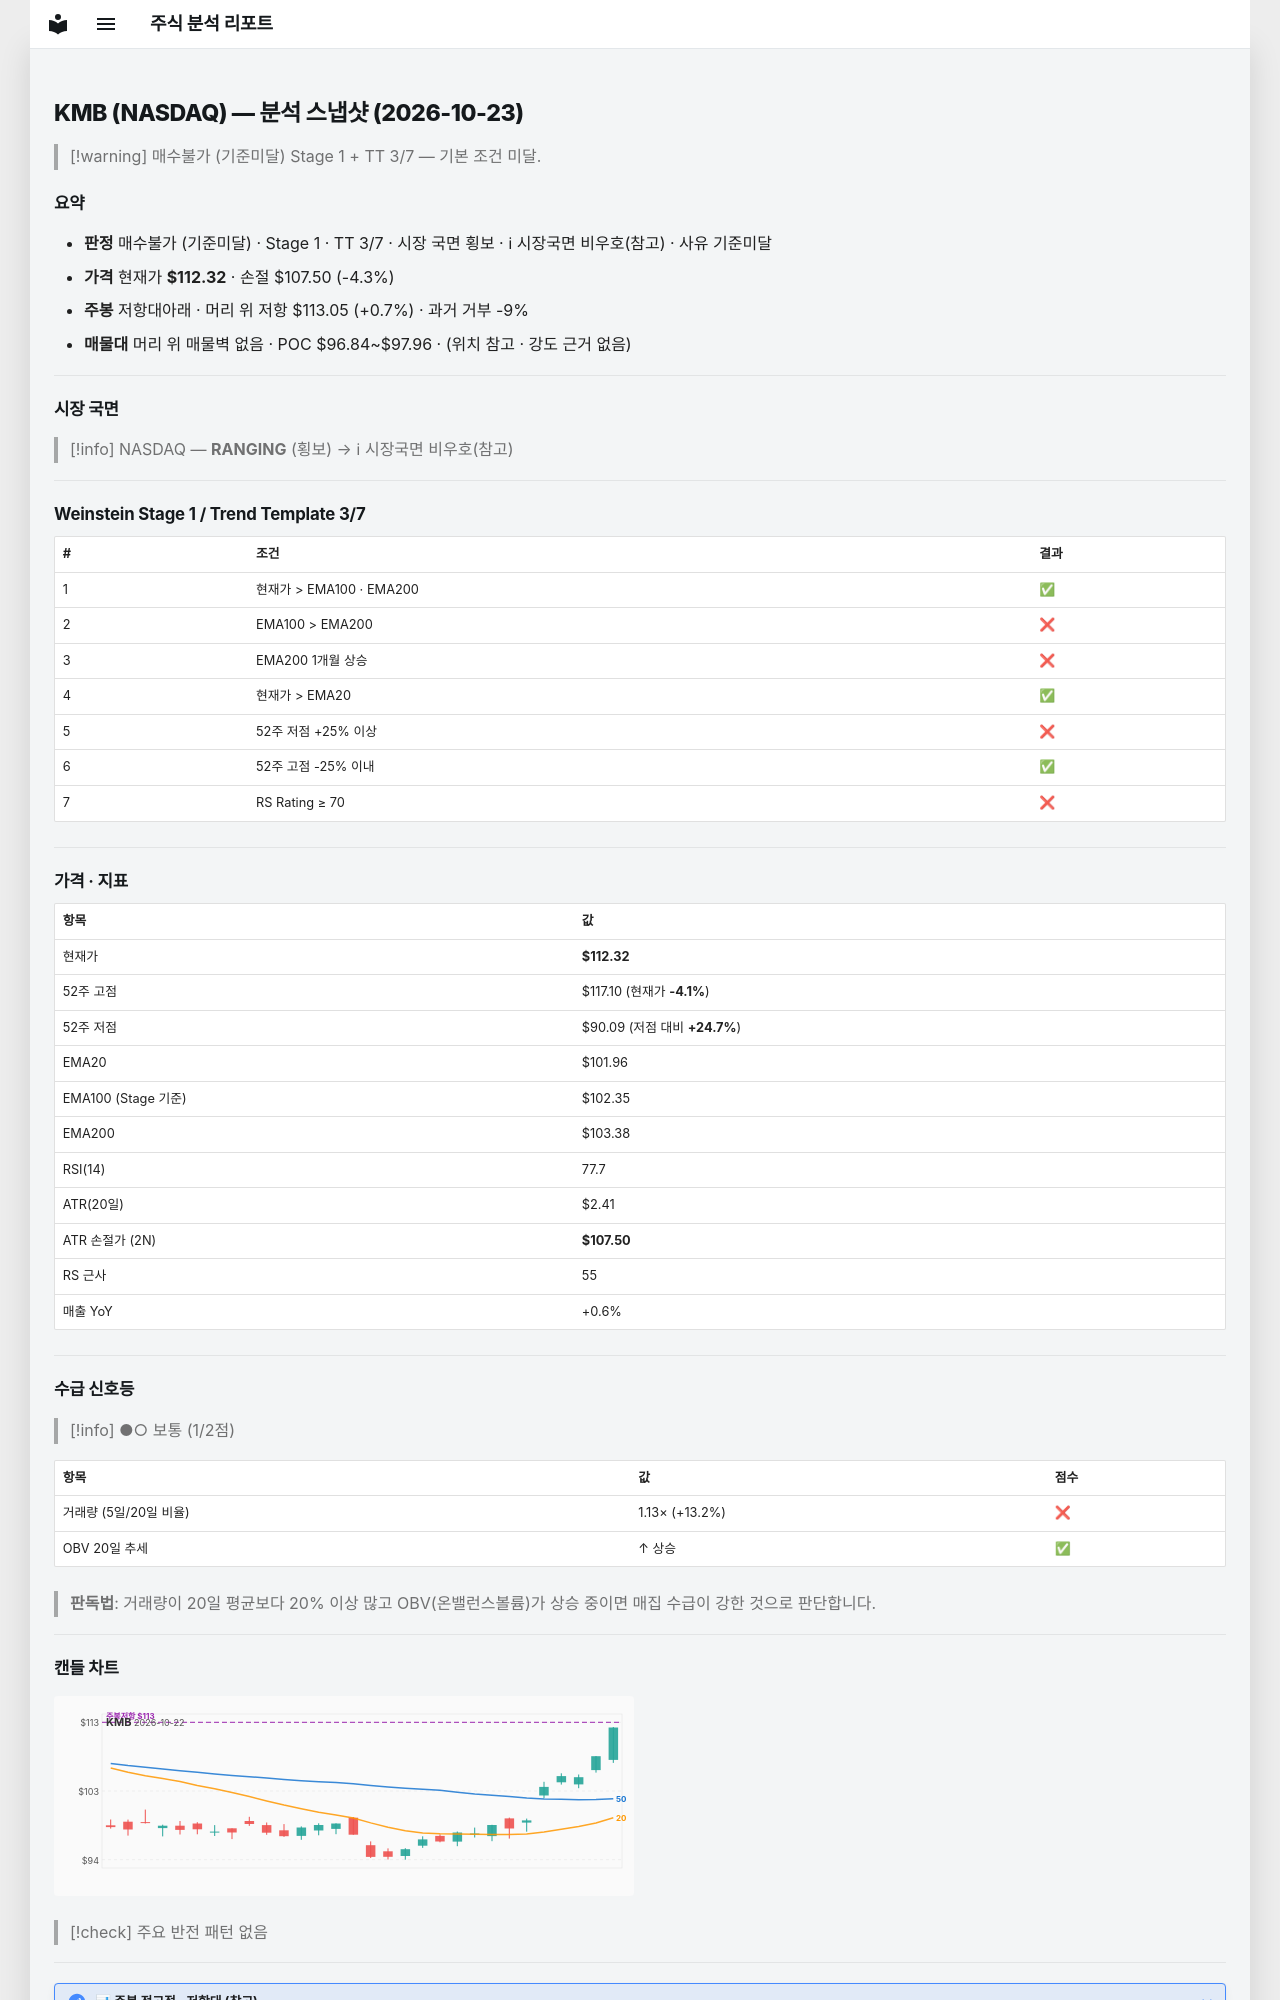

repository: soloandco/stock-reports · page: snapshots/KMB-2026-10-23/index.html · generator: mkdocs

---
type: analysis-snapshot
title: KMB 분석 스냅샷
ticker: KMB
market: NASDAQ
created: 2026-10-23
updated: 2026-10-23
bar-date: 2026-10-22
verdict: 매수불가
verdict-reason: 기준미달
real-rr: 0.15
sma50-gap-pct: 10.2
weekly-position: 저항대아래
weekly-overhead-price: 113.05
weekly-overhead-pct: 0.7
stage: 1
trend-template-score: 3
tt-max: 7
ma-set: ema-20-100-200
price: 112.31500244140625
stop-price: 107.50261987107692
market-regime: RANGING
supply-demand-score: 1/2
supply-demand-label: 보통
status: tracking
tags:
  - stock-agent
  - watchlist
  - KMB
  - analysis
related:
  - "[[analysis-template]]"
---

# KMB (NASDAQ) — 분석 스냅샷 (2026-10-23)

> [!warning] 매수불가 (기준미달)
> Stage 1 + TT 3/7 — 기본 조건 미달.

## 요약

- **판정** 매수불가 (기준미달) · Stage 1 · TT 3/7 · 시장 국면 횡보 · ℹ 시장국면 비우호(참고) · 사유 기준미달
- **가격** 현재가 **$112.32** · 손절 $107.50 (-4.3%)
- **주봉** 저항대아래 · 머리 위 저항 $113.05 (+0.7%) · 과거 거부 -9%
- **매물대** 머리 위 매물벽 없음 · POC $96.84~$97.96 · (위치 참고 · 강도 근거 없음)

---

## 시장 국면

> [!info] NASDAQ — **RANGING** (횡보) → ℹ 시장국면 비우호(참고)

---

## Weinstein Stage 1 / Trend Template 3/7

| # | 조건 | 결과 |
|---|------|------|
| 1 | 현재가 > EMA100 · EMA200 | ✅ |
| 2 | EMA100 > EMA200 | ❌ |
| 3 | EMA200 1개월 상승 | ❌ |
| 4 | 현재가 > EMA20 | ✅ |
| 5 | 52주 저점 +25% 이상 | ❌ |
| 6 | 52주 고점 -25% 이내 | ✅ |
| 7 | RS Rating ≥ 70 | ❌ |

---

## 가격 · 지표

| 항목 | 값 |
|------|---|
| 현재가 | **$112.32** |
| 52주 고점 | $117.10 (현재가 **-4.1%**) |
| 52주 저점 | $90.09 (저점 대비 **+24.7%**) |
| EMA20 | $101.96 |
| EMA100 (Stage 기준) | $102.35 |
| EMA200 | $103.38 |
| RSI(14) | 77.7 |
| ATR(20일) | $2.41 |
| ATR 손절가 (2N) | **$107.50** |
| RS 근사 | 55 |
| 매출 YoY | +0.6% |

---
## 수급 신호등

> [!info] ●○ 보통 (1/2점)

| 항목 | 값 | 점수 |
|------|------|------|
| 거래량 (5일/20일 비율) | 1.13× (+13.2%) | ❌ |
| OBV 20일 추세 | ↑ 상승 | ✅ |

> **판독법**: 거래량이 20일 평균보다 20% 이상 많고 OBV(온밸런스볼륨)가 상승 중이면 매집 수급이 강한 것으로 판단합니다.

---
